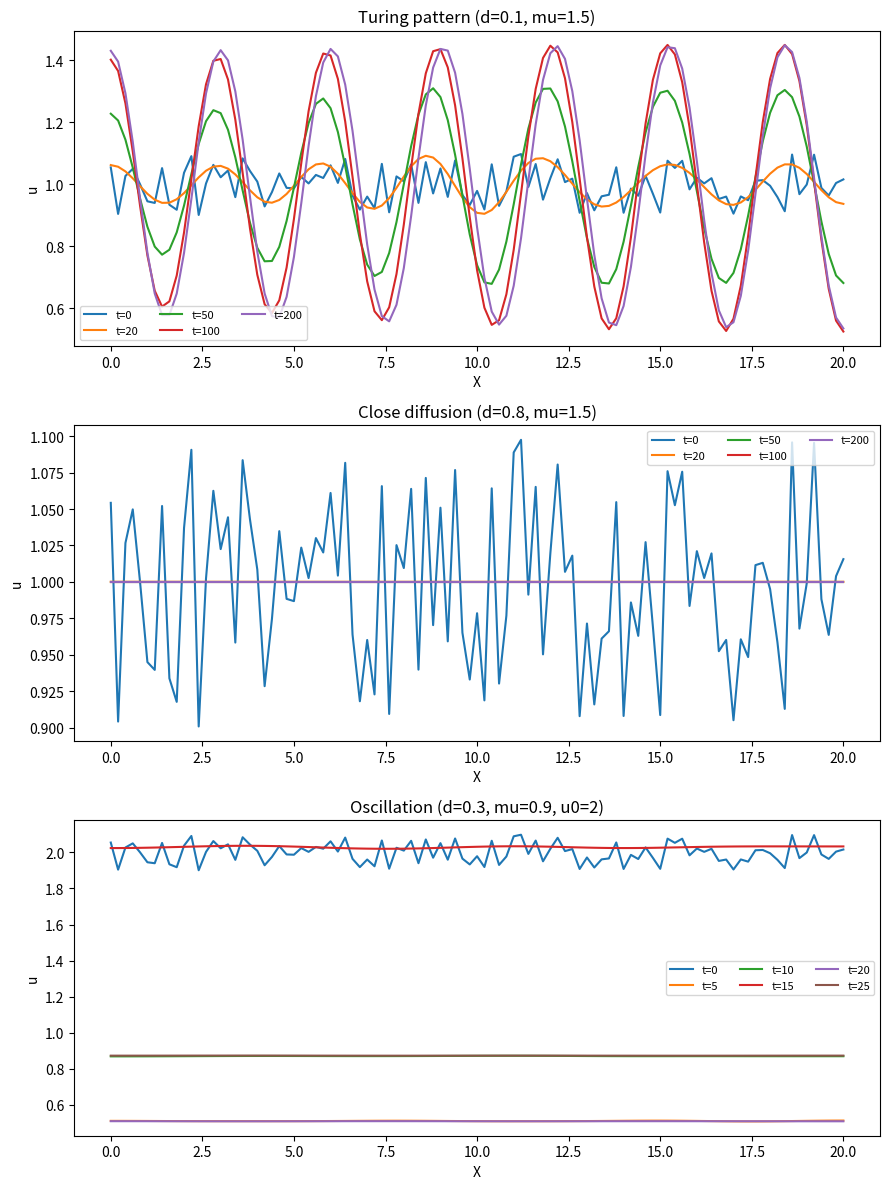

Write the Python code that produced this figure. (Note: this script raises an exception after producing the figure.)
import numpy as np
import matplotlib
matplotlib.use("Agg")
import matplotlib.pyplot as plt

# ---------------------------------------------------------------
# Gierer-Meinhardt substrate-depletion model
#   f(u,v) = u^2 v - u        (activator u, slow diffusion Du = d)
#   g(u,v) = mu (1 - u^2 v)    (substrate v, fast diffusion Dv = 1)
# Turing patterns need the substrate to diffuse faster than u.
# ---------------------------------------------------------------

# --- Reaction terms ---
def f(u, v):
    return u**2 * v - u

def g(u, v, mu):
    return mu * (1.0 - u**2 * v)

# --- Explicit 1D Laplacian with no-flux (Neumann) boundaries ---
def laplacian(c, dX):
    lap = np.empty_like(c)
    lap[1:-1] = (c[2:] - 2.0*c[1:-1] + c[:-2]) / dX**2   # interior
    lap[0]    = (c[1]  - c[0]) / dX**2 * 2.0             # left no-flux (ghost = c[1])
    lap[-1]   = (c[-2] - c[-1]) / dX**2 * 2.0            # right no-flux (ghost = c[-2])
    return lap

# --- Multi-component finite-difference RD integrator (from 7C.1) ---
# Explicit forward-Euler step for the two coupled fields.
def rd_step(u, v, d, mu, dX, dt):
    u_new = u + dt * (d   * laplacian(u, dX) + f(u, v))      # slow activator
    v_new = v + dt * (1.0 * laplacian(v, dX) + g(u, v, mu))  # fast substrate
    return u_new, v_new

# --- Run the integrator in successive time blocks, recording snapshots ---
def run_case(u0, v0, d, mu, dX, dt, snap_times):
    u, v = u0.copy(), v0.copy()
    snap_times = sorted(snap_times)
    snaps = {}
    steps_per_time = {t: int(round(t/dt)) for t in snap_times}
    t = 0.0
    step = 0
    max_step = max(steps_per_time.values())
    # record initial state if requested
    if 0 in [int(round(x/dt)) for x in snap_times]:
        pass
    target_steps = sorted(set(steps_per_time.values()))
    ti = 0
    while step <= max_step:
        # record snapshots whose step index matches the current step
        for tval, s in steps_per_time.items():
            if s == step:
                snaps[tval] = u.copy()
        if step == max_step:
            break
        u, v = rd_step(u, v, d, mu, dX, dt)   # one explicit block-step
        step += 1
    return snaps, u, v

# --- Domain / discretization ---
L   = 20.0
dX  = 0.2
dt  = 0.01
N   = int(round(L/dX)) + 1
X   = np.linspace(0.0, L, N)

# Stability check for explicit scheme (Dv is the largest diffusivity)
diff_number = 1.0 * dt / dX**2
print(f"Explicit diffusion number (Dv*dt/dX^2): {diff_number:.4f}  (needs < 0.5)")

# ---------------------------------------------------------------
# Case 1: Turing pattern     d = 0.1, mu = 1.5, u=v=1 +- 0.1 noise
# Case 2: Flat / uniform     d = 0.8, mu = 1.5, u=v=1 +- 0.1 noise
# Case 3: Uniform oscillation d = 0.3, mu = 0.9, initial u = 2
# ---------------------------------------------------------------

# Initial conditions for cases 1 & 2 (near uniform steady state u=v=1)
np.random.seed(10)
u_init_12 = 1.0 + 0.1*(2*np.random.rand(N) - 1)
v_init_12 = 1.0 + 0.1*(2*np.random.rand(N) - 1)

# Initial condition for case 3 (u = 2)
np.random.seed(10)
u_init_3 = 2.0 + 0.1*(2*np.random.rand(N) - 1)
v_init_3 = 1.0 + 0.1*(2*np.random.rand(N) - 1)

cases = [
    ("Turing pattern (d=0.1, mu=1.5)", u_init_12, v_init_12, 0.1, 1.5,
     [0, 20, 50, 100, 200]),
    ("Close diffusion (d=0.8, mu=1.5)", u_init_12, v_init_12, 0.8, 1.5,
     [0, 20, 50, 100, 200]),
    ("Oscillation (d=0.3, mu=0.9, u0=2)", u_init_3, v_init_3, 0.3, 0.9,
     [0, 5, 10, 15, 20, 25]),
]

fig, axes = plt.subplots(3, 1, figsize=(9, 12))

results = {}
for ax, (title, u0, v0, d, mu, snaps_t) in zip(axes, cases):
    snaps, u_fin, v_fin = run_case(u0, v0, d, mu, dX, dt, snaps_t)
    results[title] = (snaps, u_fin)
    for tval in sorted(snaps):
        ax.plot(X, snaps[tval], label=f"t={tval}")
    ax.set_title(title)
    ax.set_xlabel("X")
    ax.set_ylabel("u")
    ax.legend(fontsize=8, ncol=3)

plt.tight_layout()
plt.savefig("/Users/lvmy/neu/teaching/numericalR/numericalR/recipe-eval/gen/7C.2.1_s5.png")

# ---------------------------------------------------------------
# Quantitative check: classify each outcome by
#   (a) spatial variation of the final u(X)  -> pattern vs flat
#   (b) temporal variation of the mean u     -> oscillation vs steady
# ---------------------------------------------------------------

# Measure temporal behaviour of the spatial mean of u over a final window.
def temporal_amplitude(u0, v0, d, mu, dX, dt, n_burn, n_watch):
    u, v = u0.copy(), v0.copy()
    for _ in range(n_burn):
        u, v = rd_step(u, v, d, mu, dX, dt)
    means = []
    for _ in range(n_watch):
        u, v = rd_step(u, v, d, mu, dX, dt)
        means.append(u.mean())
    means = np.array(means)
    return means.max() - means.min()

print("\n--- Outcome classification ---")
for title, u0, v0, d, mu, snaps_t in cases:
    snaps, u_fin = results[title]
    spatial_var = u_fin.max() - u_fin.min()          # spatial amplitude at final time
    temp_var = temporal_amplitude(u0, v0, d, mu, dX, dt,
                                  n_burn=3000, n_watch=500)  # temporal amplitude of mean(u)
    print(f"\n{title}")
    print(f"  final spatial amplitude (max-min of u(X)): {spatial_var:.4e}")
    print(f"  temporal amplitude of mean(u):             {temp_var:.4e}")
    if temp_var > 1e-2:
        outcome = "spatially UNIFORM TEMPORAL OSCILLATION"
    elif spatial_var > 1e-2:
        outcome = "stationary periodic TURING PATTERN"
    else:
        outcome = "HOMOGENEOUS STEADY STATE"
    print(f"  => {outcome}")

# One-sentence explanation of why this check confirms the result:
print("\nExplanation:")
print("This check confirms the result because measuring the spatial amplitude "
      "of the final u(X) and the temporal amplitude of its mean cleanly "
      "separates the three regimes: only the pattern case retains large spatial "
      "variation with no temporal change, the close-diffusion case decays to a "
      "flat homogeneous steady state, and the oscillating case shows a large "
      "time-varying but spatially uniform mean.")
